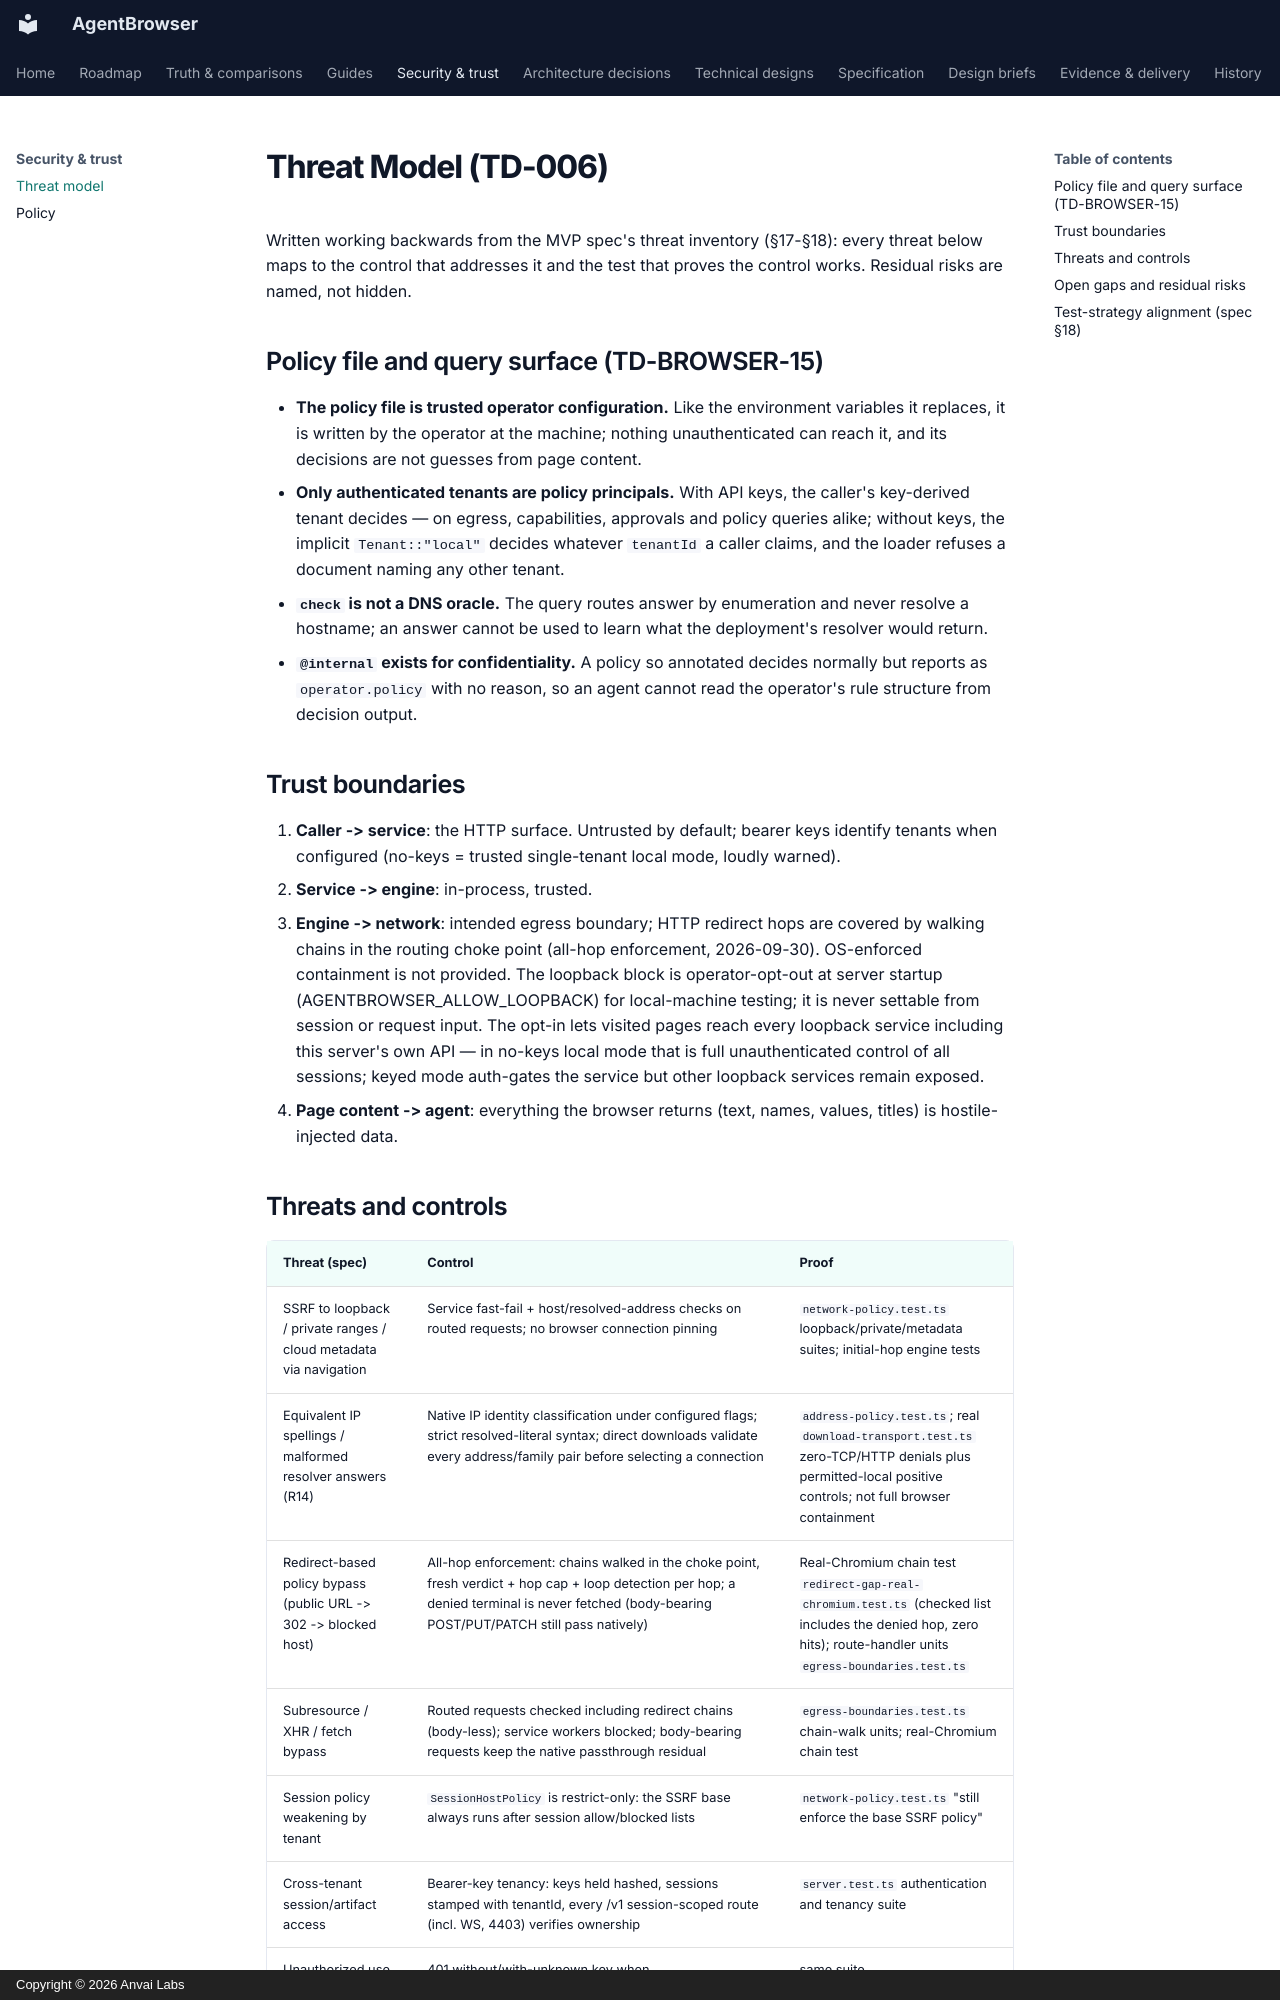

repository: anvai-labs/agentbrowser · page: threat-model/index.html · generator: mkdocs · copyright: Copyright © 2026 Anvai Labs

# Threat Model (TD-006)

Written working backwards from the MVP spec's threat inventory (§17-§18):
every threat below maps to the control that addresses it and the test that
proves the control works. Residual risks are named, not hidden.

## Policy file and query surface (TD-BROWSER-15)

- **The policy file is trusted operator configuration.** Like the environment variables it
  replaces, it is written by the operator at the machine; nothing unauthenticated can reach it,
  and its decisions are not guesses from page content.
- **Only authenticated tenants are policy principals.** With API keys, the caller's key-derived
  tenant decides — on egress, capabilities, approvals and policy queries alike; without keys, the
  implicit `Tenant::"local"` decides whatever `tenantId` a caller claims, and the loader refuses
  a document naming any other tenant.
- **`check` is not a DNS oracle.** The query routes answer by enumeration and never resolve a
  hostname; an answer cannot be used to learn what the deployment's resolver would return.
- **`@internal` exists for confidentiality.** A policy so annotated decides normally but reports
  as `operator.policy` with no reason, so an agent cannot read the operator's rule structure
  from decision output.

## Trust boundaries

1. **Caller -> service**: the HTTP surface. Untrusted by default; bearer
   keys identify tenants when configured (no-keys = trusted single-tenant
   local mode, loudly warned).
2. **Service -> engine**: in-process, trusted.
3. **Engine -> network**: intended egress boundary; HTTP redirect hops are
   covered by walking chains in the routing choke point (all-hop
   enforcement, 2026-09-30). OS-enforced containment is not provided. The
   loopback block is operator-opt-out at server startup
   (AGENTBROWSER_ALLOW_LOOPBACK) for local-machine testing; it is never
   settable from session or request input. The opt-in lets visited pages
   reach every loopback service including this server's own API — in
   no-keys local mode that is full unauthenticated control of all
   sessions; keyed mode auth-gates the service but other loopback
   services remain exposed.
4. **Page content -> agent**: everything the browser returns (text,
   names, values, titles) is hostile-injected data.
